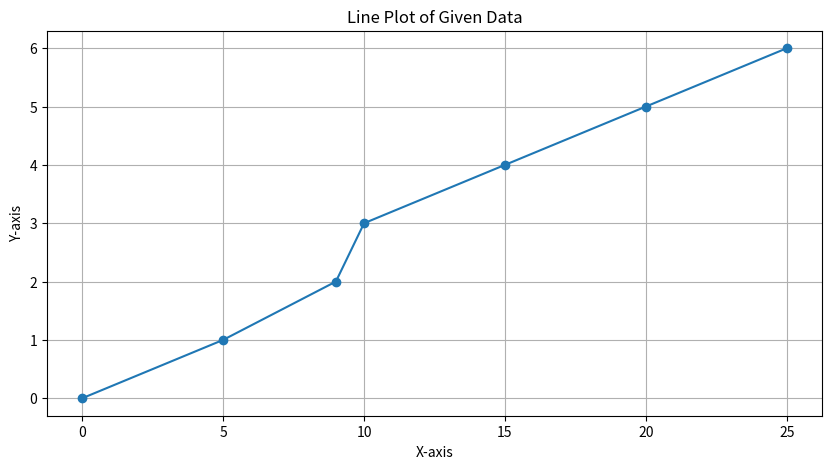

Source code (Python):
import matplotlib.pyplot as plt

# Data for the line plot
x = [0, 5, 9, 10, 15, 20, 25]
y = [0, 1, 2, 3, 4, 5, 6]

# Create a line plot
plt.figure(figsize=(10, 5))
plt.plot(x, y, marker='o')
plt.title("Line Plot of Given Data")
plt.xlabel("X-axis")
plt.ylabel("Y-axis")
plt.grid(True)
plt.show()
